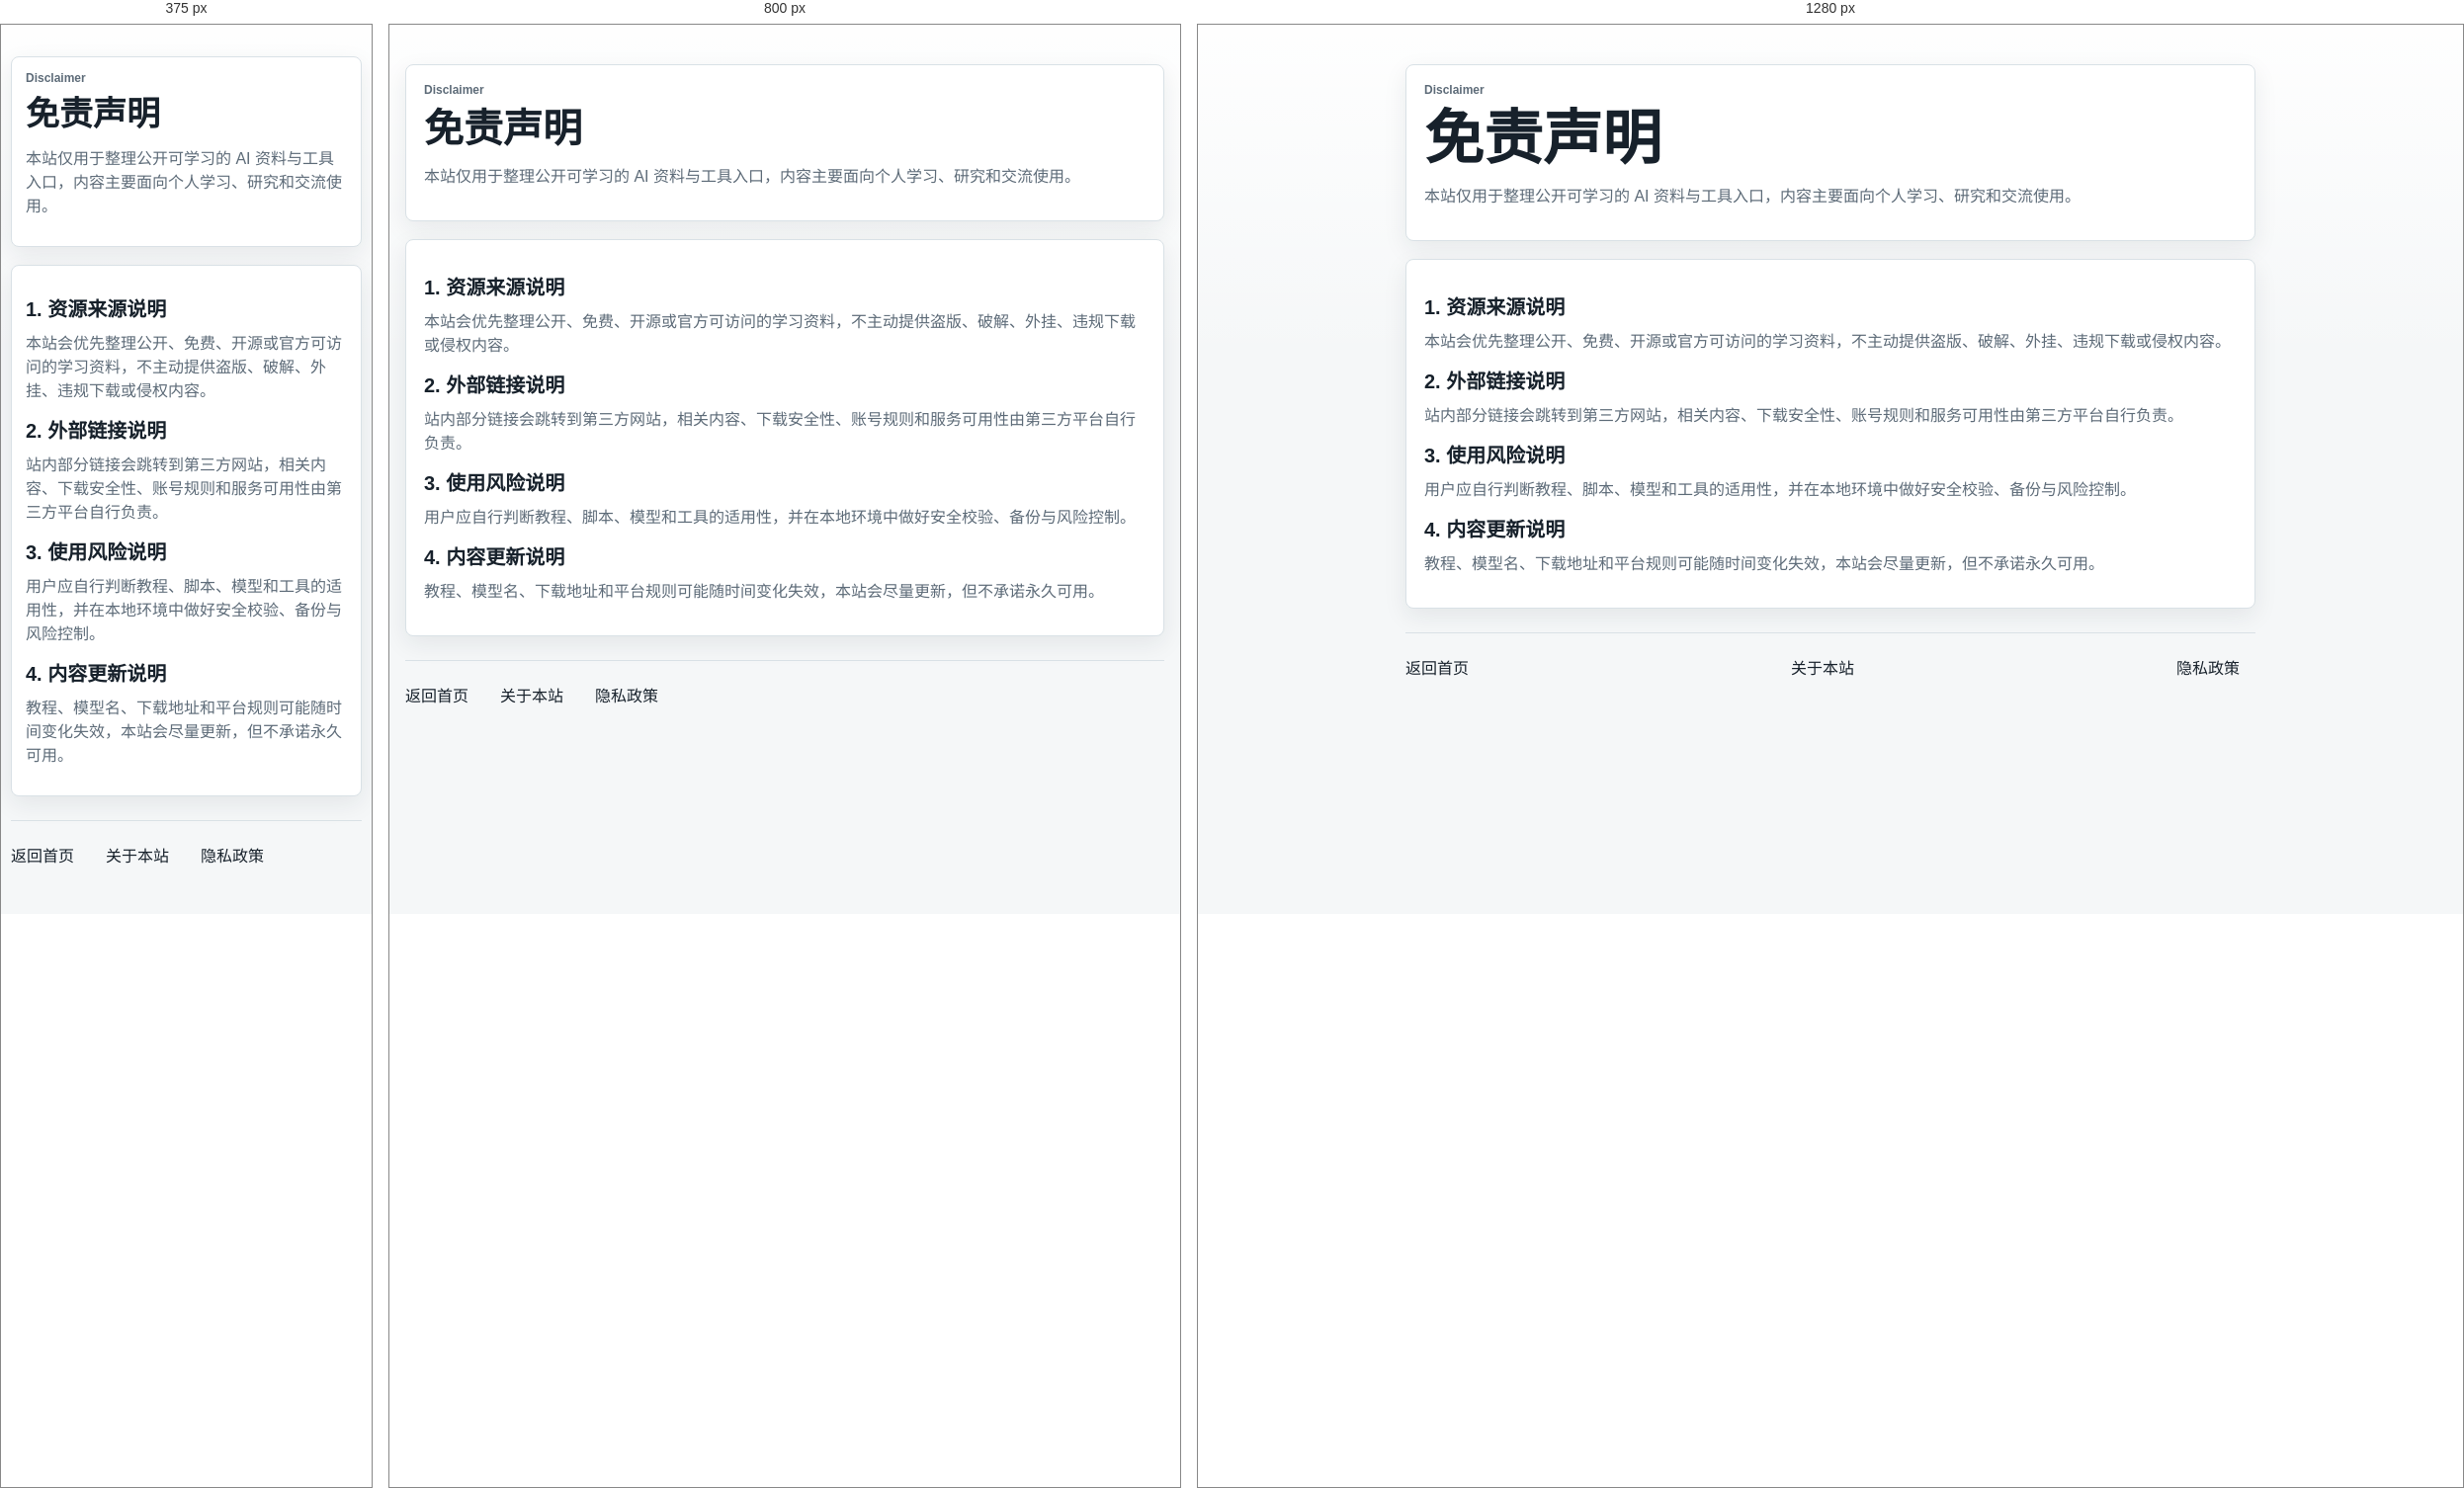
Rendered at 375 px, 800 px and 1280 px, left to right.

<!-- file: disclaimer.html -->
<!doctype html>
<html lang="zh-CN">
  <head>
    <meta charset="UTF-8" />
    <meta name="viewport" content="width=device-width, initial-scale=1.0" />
    <title>免责声明 | AI 学习资源小工具</title>
    <link rel="stylesheet" href="./styles.css" />
  </head>
  <body>
    <div class="page-shell simple-page">
      <header class="simple-header card-surface">
        <p class="eyebrow">Disclaimer</p>
        <h1>免责声明</h1>
        <p>本站仅用于整理公开可学习的 AI 资料与工具入口，内容主要面向个人学习、研究和交流使用。</p>
      </header>

      <main class="simple-content card-surface">
        <h2>1. 资源来源说明</h2>
        <p>本站会优先整理公开、免费、开源或官方可访问的学习资料，不主动提供盗版、破解、外挂、违规下载或侵权内容。</p>

        <h2>2. 外部链接说明</h2>
        <p>站内部分链接会跳转到第三方网站，相关内容、下载安全性、账号规则和服务可用性由第三方平台自行负责。</p>

        <h2>3. 使用风险说明</h2>
        <p>用户应自行判断教程、脚本、模型和工具的适用性，并在本地环境中做好安全校验、备份与风险控制。</p>

        <h2>4. 内容更新说明</h2>
        <p>教程、模型名、下载地址和平台规则可能随时间变化失效，本站会尽量更新，但不承诺永久可用。</p>
      </main>

      <footer class="site-footer">
        <a href="./index.html">返回首页</a>
        <a href="./about.html">关于本站</a>
        <a href="./privacy.html">隐私政策</a>
      </footer>
    </div>
  </body>
</html>


/* @media block from styles.css */
@media (max-width: 960px) {
  .hero,
  .layout,
  .path-list,
  .resource-grid,
  .toolbar {
    grid-template-columns: 1fr;
  }

  .hero-copy {
    min-height: auto;
  }

  .side-column {
    position: static;
    max-height: none;
    overflow: visible;
  }

  .side-sticky {
    padding-right: 0;
  }

  .toolbar-actions,
  .site-footer {
    justify-content: flex-start;
  }

  h1 {
    font-size: 40px;
  }
}

/* @media block from styles.css */
@media (max-width: 640px) {
  .page-shell {
    width: min(100% - 20px, 1180px);
    padding-top: 14px;
  }

  .hero,
  .layout {
    gap: 14px;
  }

  .hero {
    padding: 18px;
  }

  .hero-panel,
  .card-surface,
  .simple-header,
  .simple-content,
  .resource-card {
    padding: 14px;
  }

  h1 {
    font-size: 34px;
  }

  .button,
  .pill-button,
  .card-link,
  .copy-button,
  .favorite-button {
    width: 100%;
  }

  .resource-actions,
  .toolbar-actions,
  .hero-actions {
    display: grid;
    grid-template-columns: 1fr;
  }
}